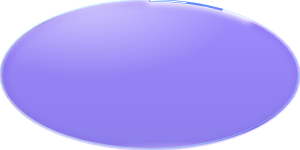
t = 0.00 s
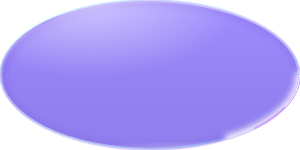
t = 0.60 s
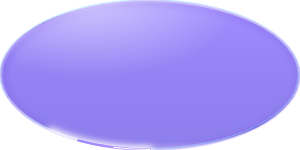
t = 1.20 s
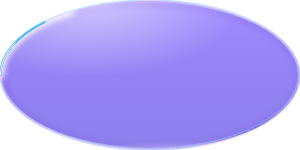
t = 1.80 s

The animated SVG that drew these frames (rendered in a browser with its animation timeline set to each time). Animation: 3 SMIL elements (animate=3); one cycle of 2.40 s, repeats indefinitely.

<svg xmlns="http://www.w3.org/2000/svg" width="100%" height="100%"><defs>
<linearGradient id="body" x1="0" y1="0" x2="1" y2="1"><stop offset="0" stop-color="#fff" stop-opacity=".26"/><stop offset=".36" stop-color="#fff" stop-opacity=".08"/><stop offset=".62" stop-color="#fff" stop-opacity=".04"/><stop offset="1" stop-color="#fff" stop-opacity=".17"/></linearGradient>
<linearGradient id="press" x1="0" y1="0" x2="0" y2="1"><stop offset="0" stop-color="#8a72ff" stop-opacity=".80"/><stop offset="1" stop-color="#4a2fe0" stop-opacity=".62"/></linearGradient>
<linearGradient id="pressd" x1="0" y1="0" x2="0" y2="1"><stop offset="0" stop-color="#4a2fe0" stop-opacity=".9"/><stop offset="1" stop-color="#3a22c4" stop-opacity=".85"/></linearGradient>
<linearGradient id="pressx" x1="0" y1="0" x2="0" y2="1"><stop offset="0" stop-color="#8a8a98" stop-opacity=".45"/><stop offset="1" stop-color="#8a8a98" stop-opacity=".3"/></linearGradient>
<linearGradient id="accent" x1="0" y1="0" x2="1" y2="0"><stop offset="0" stop-color="#6b4dff"/><stop offset="1" stop-color="#3f8cff"/></linearGradient>
<linearGradient id="rim" x1="0" y1="1" x2="1" y2="0"><stop offset="0" stop-color="#fff" stop-opacity=".98"/><stop offset=".22" stop-color="#fff" stop-opacity=".40"/><stop offset=".5" stop-color="#fff" stop-opacity=".18"/><stop offset=".78" stop-color="#fff" stop-opacity=".40"/><stop offset="1" stop-color="#fff" stop-opacity=".98"/></linearGradient>
<linearGradient id="lit" x1="0" y1="1" x2="1" y2="0"><stop offset="0" stop-color="#fff"/><stop offset=".2" stop-color="#fff" stop-opacity="0"/><stop offset=".8" stop-color="#fff" stop-opacity="0"/><stop offset="1" stop-color="#fff"/></linearGradient>
<linearGradient id="bev" x1="0" y1="1" x2="1" y2="0"><stop offset="0" stop-color="#fff" stop-opacity=".95"/><stop offset=".3" stop-color="#fff" stop-opacity=".07"/><stop offset=".5" stop-color="#3a22c4" stop-opacity=".42"/><stop offset=".7" stop-color="#fff" stop-opacity=".07"/><stop offset="1" stop-color="#fff" stop-opacity=".95"/></linearGradient>
<linearGradient id="prism" x1="0" y1="0" x2="1" y2="1"><stop offset="0" stop-color="#3fe8ff"/><stop offset=".3" stop-color="#5a8cff"/><stop offset=".55" stop-color="#9282ff"/><stop offset=".8" stop-color="#c79bff"/><stop offset="1" stop-color="#f0a8e6"/></linearGradient>
<radialGradient id="face"><stop offset="0" stop-color="#fff" stop-opacity=".5"/><stop offset="1" stop-color="#fff" stop-opacity="0"/></radialGradient>
<radialGradient id="pool"><stop offset="0" stop-color="#fff" stop-opacity=".9"/><stop offset="1" stop-color="#fff" stop-opacity="0"/></radialGradient>
<radialGradient id="knob" cx=".35" cy=".28" r=".9"><stop offset="0" stop-color="#fff"/><stop offset=".55" stop-color="#fff"/><stop offset="1" stop-color="#d4cffa"/></radialGradient>
<filter id="soft" x="-30%" y="-60%" width="160%" height="220%"><feGaussianBlur stdDeviation="3"/></filter>
<filter id="glow" x="-50%" y="-80%" width="200%" height="260%"><feGaussianBlur stdDeviation="4" result="b"/><feMerge><feMergeNode in="b"/><feMergeNode in="SourceGraphic"/></feMerge></filter>
<clipPath id="c"><rect style="x:0px;y:0px;width:calc(100% - 0px);height:calc(100% - 0px);rx:calc(50vh - 0px)" /></clipPath></defs><rect style="x:0px;y:0px;width:calc(100% - 0px);height:calc(100% - 0px);rx:calc(50vh - 0px)" fill="url(#press)"/><rect style="x:1.0px;y:1.0px;width:calc(100% - 2.0px);height:calc(100% - 2.0px);rx:calc(50vh - 1.0px)" fill="none" stroke="url(#bev)" stroke-width="2"/><g clip-path="url(#c)"><rect style="x:2px;y:2px;width:calc(100% - 4px);height:calc(100% - 4px);rx:calc(50vh - 2px)" fill="none" stroke="#3a22c4" stroke-opacity=".5" stroke-width="2" filter="url(#soft)" transform='translate(1 1)'/><ellipse cx="30%" cy="2" rx="50%" ry="50%" fill="url(#face)"/></g><g clip-path="url(#c)"><rect style="x:1px;y:1px;width:calc(100% - 2px);height:calc(100% - 2px);rx:calc(50vh - 1px)" fill="none" stroke="#fff" stroke-opacity="0.20" stroke-width="2" filter="url(#soft)"/><ellipse cx="68%" cy="100%" rx="42%" ry="9" fill="url(#pool)" opacity="0.40"/></g><rect style="x:2px;y:2px;width:calc(100% - 4px);height:calc(100% - 4px);rx:calc(50vh - 2px)" fill="none" stroke="url(#rim)" stroke-opacity=".5" stroke-width=".8"/><rect style="x:0.5px;y:0.5px;width:calc(100% - 1.0px);height:calc(100% - 1.0px);rx:calc(50vh - 0.5px)" fill="none" stroke="#7fdcff" stroke-opacity=".45" stroke-width="1" transform='translate(-.9 -.9)'/><rect style="x:0.5px;y:0.5px;width:calc(100% - 1.0px);height:calc(100% - 1.0px);rx:calc(50vh - 0.5px)" fill="none" stroke="#b9a4ff" stroke-opacity=".45" stroke-width="1" transform='translate(.9 .9)'/><rect style="x:0.45px;y:0.45px;width:calc(100% - 0.9px);height:calc(100% - 0.9px);rx:calc(50vh - 0.45px)" fill="none" stroke="url(#rim)" stroke-width="0.9"/><g clip-path="url(#c)"><rect style="x:0.45px;y:0.45px;width:calc(100% - 0.9px);height:calc(100% - 0.9px);rx:calc(50vh - 0.45px)" fill="none" stroke="#fff" stroke-opacity="1" stroke-width="7" filter="url(#soft)" stroke-linecap="round" pathLength="100" stroke-dasharray="14 86"><animate attributeName="stroke-dashoffset" from="100" to="0" dur="2.4s" repeatCount="indefinite"/></rect></g><rect style="x:0.45px;y:0.45px;width:calc(100% - 0.9px);height:calc(100% - 0.9px);rx:calc(50vh - 0.45px)" fill="none" stroke="url(#prism)" stroke-width="2.16" stroke-linecap="round" pathLength="100" stroke-dasharray="10 90"><animate attributeName="stroke-dashoffset" from="100" to="0" dur="2.4s" repeatCount="indefinite"/></rect><rect style="x:0.45px;y:0.45px;width:calc(100% - 0.9px);height:calc(100% - 0.9px);rx:calc(50vh - 0.45px)" fill="none" stroke="#fff" stroke-width="0.9900000000000001" stroke-linecap="round" pathLength="100" stroke-dasharray="5 95"><animate attributeName="stroke-dashoffset" from="100" to="0" dur="2.4s" repeatCount="indefinite"/></rect></svg>
